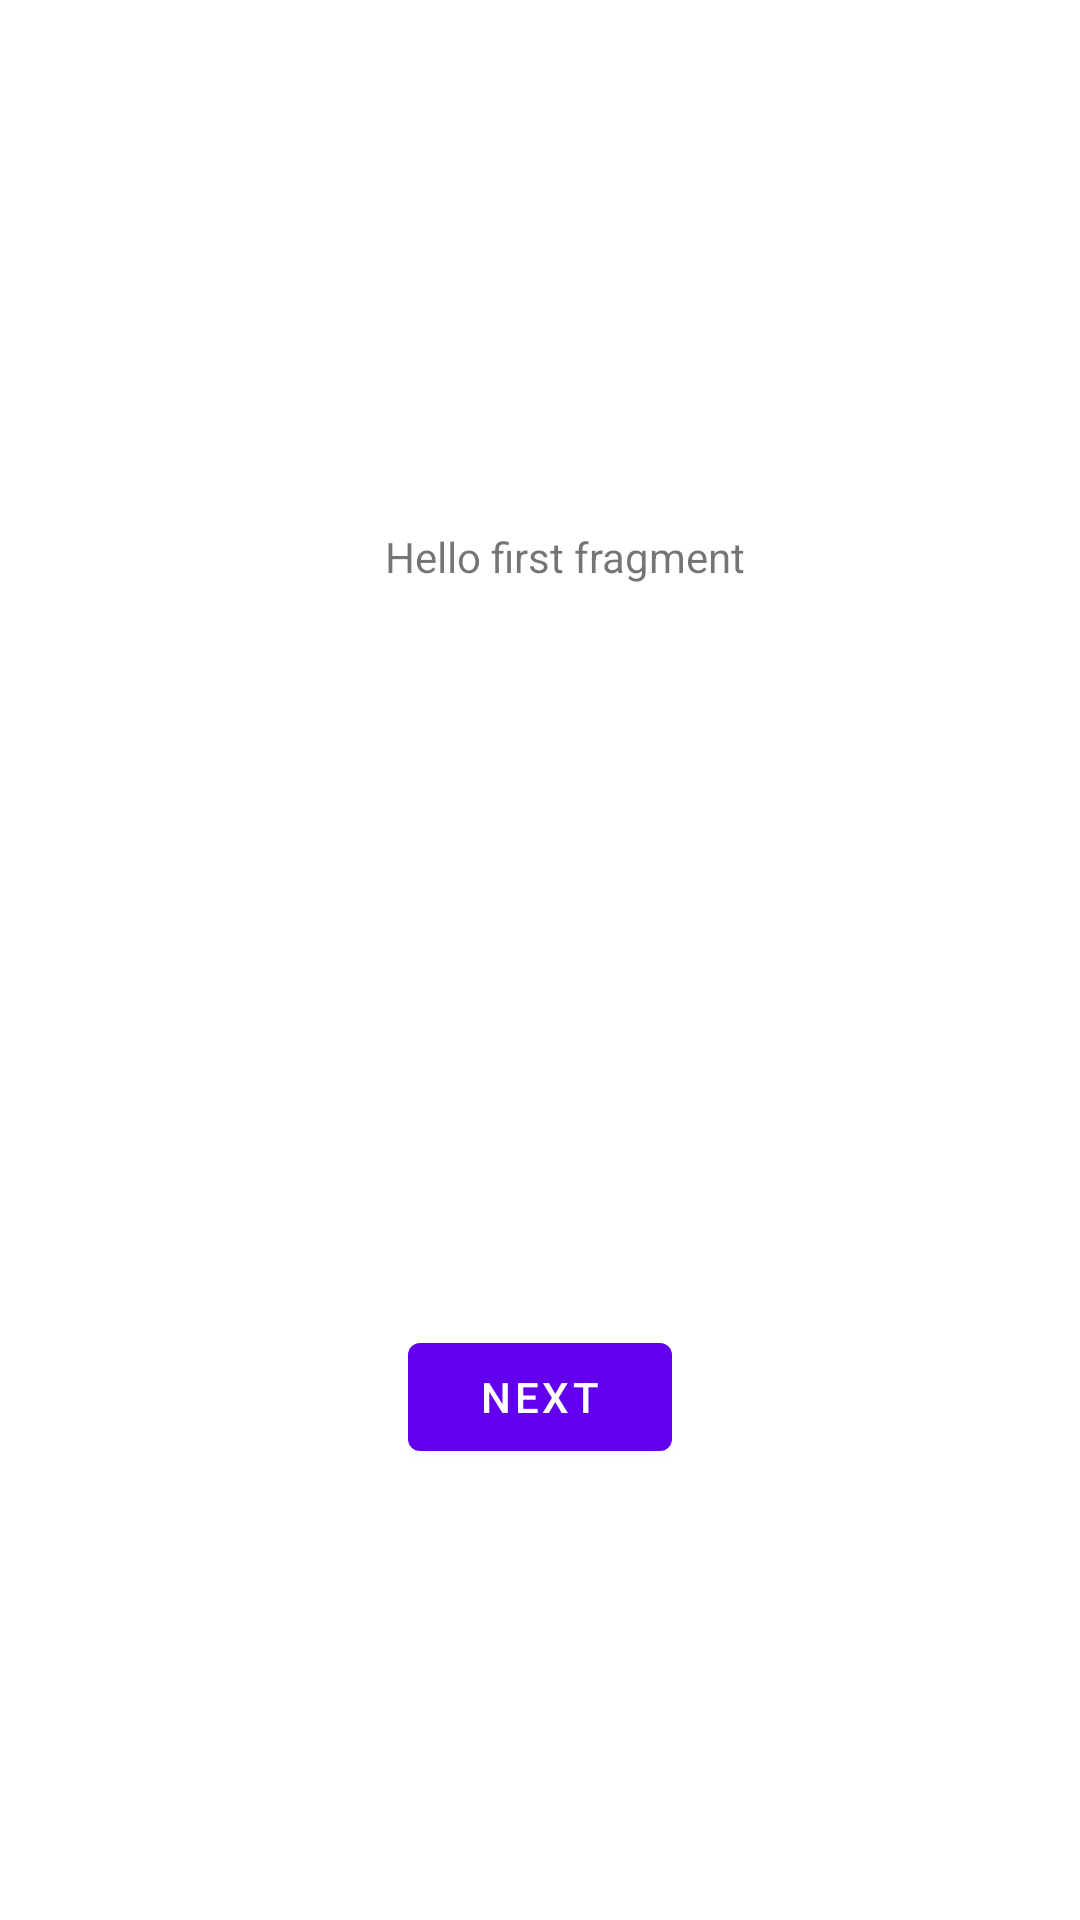

The Android layout XML behind this screen, and the referenced resources:
<!-- AndroidManifest.xml: application theme Theme.ProgramaLealtad -->
<!-- res/layout/fragment_first.xml -->
<?xml version="1.0" encoding="utf-8"?>
<androidx.constraintlayout.widget.ConstraintLayout xmlns:android="http://schemas.android.com/apk/res/android"
    xmlns:app="http://schemas.android.com/apk/res-auto"
    xmlns:tools="http://schemas.android.com/tools"
    android:layout_width="match_parent"
    android:layout_height="match_parent">

    <TextView
        android:id="@+id/textview_first"
        android:layout_width="wrap_content"
        android:layout_height="wrap_content"
        android:layout_marginTop="176dp"
        android:text="@string/hello_first_fragment"
        app:layout_constraintEnd_toEndOf="parent"
        app:layout_constraintHorizontal_bias="0.536"
        app:layout_constraintStart_toStartOf="parent"
        app:layout_constraintTop_toTopOf="parent" />

    <Button
        android:id="@+id/button_first"
        android:layout_width="wrap_content"
        android:layout_height="wrap_content"
        android:text="@string/next"
        app:layout_constraintBottom_toBottomOf="parent"
        app:layout_constraintEnd_toEndOf="parent"
        app:layout_constraintStart_toStartOf="parent"
        app:layout_constraintTop_toBottomOf="@+id/imageView" />

    <ImageView
        android:id="@+id/imageView"
        android:layout_width="wrap_content"
        android:layout_height="wrap_content"
        android:layout_marginTop="96dp"
        app:layout_constraintEnd_toEndOf="parent"
        app:layout_constraintStart_toStartOf="parent"
        app:layout_constraintTop_toBottomOf="@+id/textview_first"
        tools:src="@tools:sample/avatars"
        android:contentDescription="@string/imagen_de_un_gato"/>
</androidx.constraintlayout.widget.ConstraintLayout>
<!-- resources referenced by this layout -->
<resources>
  <string name="hello_first_fragment">Hello first fragment</string>
  <string name="imagen_de_un_gato">Imagen de un gato</string>
  <string name="next">Next</string>
  <style name="Theme.ProgramaLealtad" parent="Theme.MaterialComponents.DayNight.DarkActionBar">
          
          <item name="colorPrimary">@color/purple_500</item>
          <item name="colorPrimaryVariant">@color/purple_700</item>
          <item name="colorOnPrimary">@color/white</item>
          
          <item name="colorSecondary">@color/teal_200</item>
          <item name="colorSecondaryVariant">@color/teal_700</item>
          <item name="colorOnSecondary">@color/black</item>
          
          <item name="android:statusBarColor">?attr/colorPrimaryVariant</item>
          
      </style>
  <!-- not gathered from this repository: default colours our renderer supplied (Android Studio template values) -->
  <color name="purple_500">#FF6200EE</color>
  <color name="purple_700">#FF3700B3</color>
  <color name="teal_200">#FF03DAC5</color>
  <color name="teal_700">#FF018786</color>
  <color name="black">#FF000000</color>
  <color name="white">#FFFFFFFF</color>
</resources>
